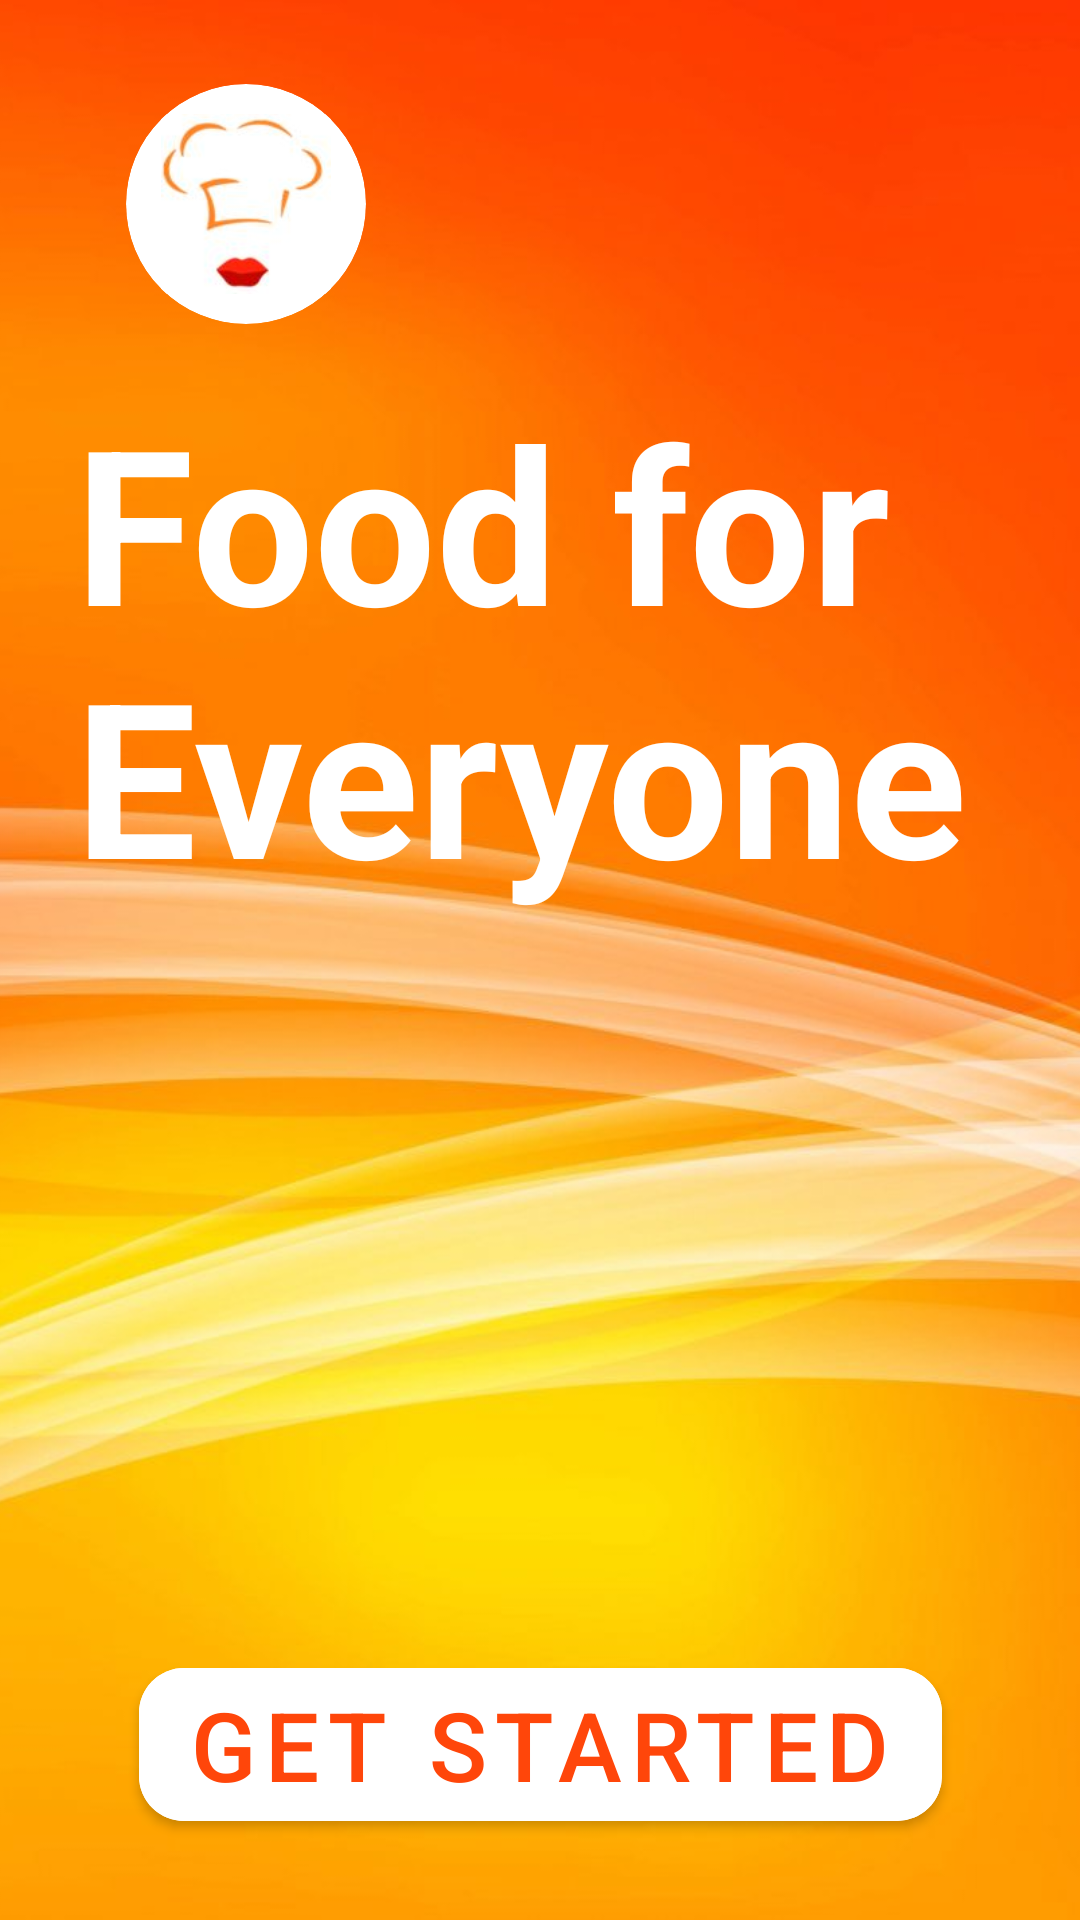

Write the Android layout XML for this screen, with the resource values it uses.
<!-- AndroidManifest.xml: application theme Theme.BellaOlonje -->
<!-- res/layout/fragment_onboarding_screen.xml -->
<?xml version="1.0" encoding="utf-8"?>
<FrameLayout xmlns:android="http://schemas.android.com/apk/res/android"
    xmlns:app="http://schemas.android.com/apk/res-auto"
    xmlns:tools="http://schemas.android.com/tools"
    android:layout_width="match_parent"
    android:layout_height="match_parent"
    tools:context=".fragments.OnboardingScreen">

    <ImageView
        android:layout_width="match_parent"
        android:layout_height="match_parent"
        android:src="@drawable/onboarding_back_image"
        android:scaleType="centerCrop"
        android:contentDescription="@string/onBoardingBackgroundImage" />


    <androidx.constraintlayout.widget.ConstraintLayout
        android:layout_width="match_parent"
        android:layout_height="match_parent">

        <androidx.cardview.widget.CardView
            android:id="@+id/iconBox"
            android:layout_width="80dp"
            android:layout_height="80dp"
            app:cardCornerRadius="200dp"
            app:cardElevation="0dp"
            app:layout_constraintBottom_toBottomOf="parent"
            app:layout_constraintEnd_toEndOf="parent"
            app:layout_constraintHorizontal_bias="0.15"
            app:layout_constraintStart_toStartOf="parent"
            app:layout_constraintTop_toTopOf="parent"
            app:layout_constraintVertical_bias="0.05">

            <androidx.constraintlayout.widget.ConstraintLayout
                android:layout_width="match_parent"
                android:layout_height="match_parent">

                <ImageView
                    android:layout_width="0dp"
                    android:layout_height="0dp"
                    android:layout_marginStart="10dp"
                    android:layout_marginTop="10dp"
                    android:layout_marginEnd="10dp"
                    android:layout_marginBottom="10dp"
                    android:src="@drawable/icon_image"
                    app:layout_constraintBottom_toBottomOf="parent"
                    app:layout_constraintEnd_toEndOf="parent"
                    app:layout_constraintStart_toStartOf="parent"
                    app:layout_constraintTop_toTopOf="parent"
                    android:contentDescription="@string/bellaOloljeTitleImageStartContentDescription" />

            </androidx.constraintlayout.widget.ConstraintLayout>
        </androidx.cardview.widget.CardView>

        <TextView
            android:id="@+id/someTitleText"
            android:layout_width="0dp"
            android:layout_height="wrap_content"
            android:layout_marginStart="25dp"
            android:layout_marginEnd="25dp"
            android:text="@string/foodForEveryoneStartTitleText"
            android:textColor="@color/white"
            android:textSize="72sp"
            android:textStyle="bold"
            app:layout_constraintBottom_toBottomOf="parent"
            app:layout_constraintEnd_toEndOf="parent"
            app:layout_constraintStart_toStartOf="parent"
            app:layout_constraintTop_toBottomOf="@id/iconBox"
            app:layout_constraintVertical_bias="0.05" />

        <com.google.android.material.button.MaterialButton
            android:id="@+id/getStartedButton"
            android:layout_width="wrap_content"
            android:layout_height="wrap_content"
            android:backgroundTint="@color/white"
            app:cornerRadius="15dp"
            android:text="@string/getStartedButtonText"
            android:textColor="#FF460A"
            android:textSize="32sp"
            app:layout_constraintBottom_toBottomOf="parent"
            app:layout_constraintEnd_toEndOf="parent"
            app:layout_constraintStart_toStartOf="parent"
            app:layout_constraintTop_toBottomOf="@id/someTitleText"
            app:layout_constraintVertical_bias="0.9"/>

    </androidx.constraintlayout.widget.ConstraintLayout>
</FrameLayout>
<!-- resources referenced by this layout -->
<resources>
  <!-- drawable icon_image: jpg bitmap (drawable, 10012 bytes) -->
  <!-- drawable onboarding_back_image: jpg bitmap (drawable, 79294 bytes) -->
  <string name="bellaOloljeTitleImageStartContentDescription">Bella Ololje Title Image</string>
  <string name="foodForEveryoneStartTitleText">Food for Everyone</string>
  <string name="getStartedButtonText">Get started</string>
  <string name="onBoardingBackgroundImage">Orange Background image</string>
  <style name="Theme.BellaOlonje" parent="Theme.MaterialComponents.DayNight.NoActionBar">
          
          <item name="colorPrimary">@color/purple_500</item>
          <item name="colorPrimaryVariant">@color/purple_700</item>
          <item name="colorOnPrimary">@color/white</item>
          
          <item name="colorSecondary">@color/teal_200</item>
          <item name="colorSecondaryVariant">@color/teal_700</item>
          <item name="colorOnSecondary">@color/black</item>
          
          <item name="android:statusBarColor" tools:targetApi="l">?attr/colorPrimaryVariant</item>
          
      </style>
  <!-- not gathered from this repository: default colours our renderer supplied (Android Studio template values) -->
  <color name="purple_500">#FF6200EE</color>
  <color name="purple_700">#FF3700B3</color>
  <color name="teal_200">#FF03DAC5</color>
  <color name="teal_700">#FF018786</color>
  <color name="black">#FF000000</color>
  <color name="white">#FFFFFFFF</color>
</resources>
